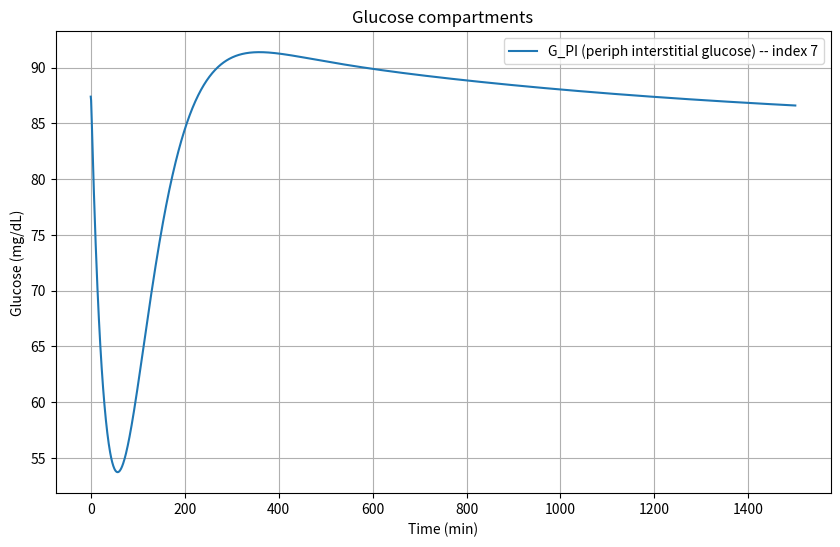
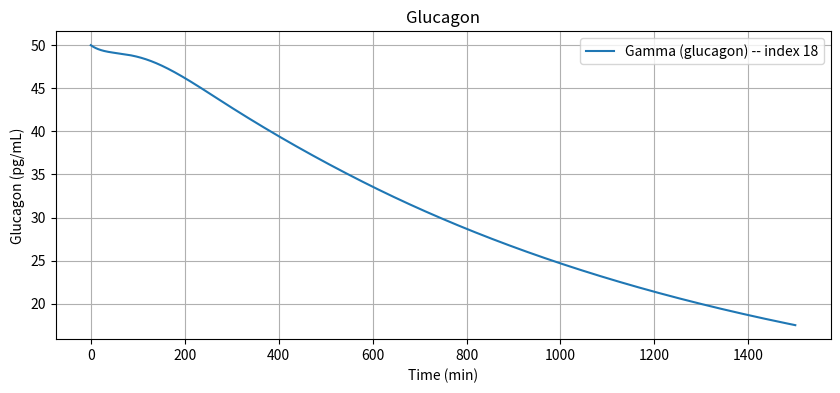
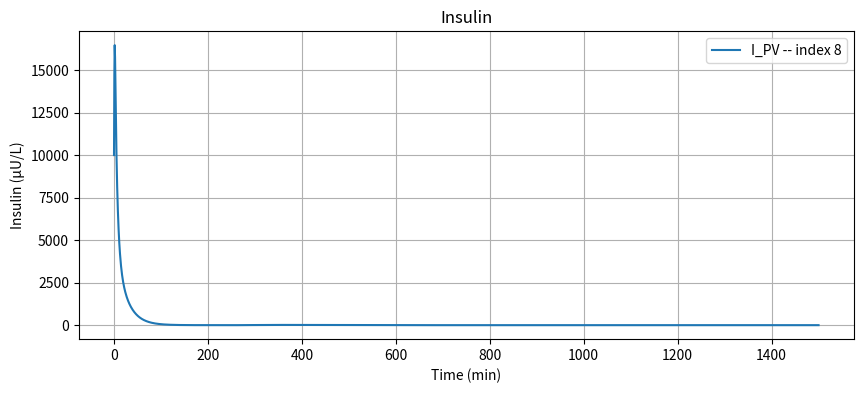

These figures' Python source, in order:
import numpy as np
import matplotlib.pyplot as plt 
from scipy.integrate import solve_ivp
from typing import Callable, Sequence
from pprint import pprint

#Model is based only on Revised Sorensen Model paper

#PARAMTER VALUES

#Glucose
Vg_BV = 3.5 #dL
Vg_BI = 4.5 #dL
Vg_H  = 13.8 #dL
Vg_L  = 25.1 #dL
Vg_G  = 11.2 #dL
Vg_K  = 6.6 #dL
Vg_PV = 10.4 #dL
Vg_PI = 67.4 #dL

Qg_B  = 5.9 #dL/min
Qg_A  = 2.5 #dL/min
Qg_L  = 12.6 #dL/min
Qg_G  = 10.1 #dL/min
Qg_K  = 10.1 #dL/min
Qg_P = 15.1 #dL/min

Tg_B = 2.1 #min
Tg_P = 5.0 #min

#Insulin
Vi_B  = 0.26 #L
Vi_H  = 0.99 #L
Vi_G  = 0.94 #L
Vi_L  = 1.14 #L
Vi_K  = 0.51 #L
Vi_PV = 0.74 #L
Vi_PI = 6.74 #L

Qi_B = 0.45 #L/min
Qi_H = 3.12 #L/min
Qi_G = 0.72 #L/min
Qi_L = 0.90 #L/min
Qi_K = 0.72 #L/min
Qi_P = 1.05 #L/min
Qi_A = 0.18 #L/min


#these are pancreas paramters - not used in T1D model but here for completeness
Ti_P = 20 #min
beta_pir1 = 3.27
beta_pir2 = 132 #mg/dL
beta_pir3 = 5.93 
beta_pir4 = 3.02
beta_pir5 = 1.11
M_1 = 0.00747 #1/min
M_2 = 0.0958 #1/min
Q_0 = 6.33 #U
alpha = 0.00482 #1/min
beta = 0.931 #1/min
K = 0.575 #U/min


#Glucagon
V_gamma = 11310 #mL


STATE_ORDER = [
    "G_PV",
    "G_H",
    "G_K",
    "G_BV",
    "G_G",
    "G_L",
    "G_BI",
    "G_PI",
    "I_PV",
    "I_H",
    "I_K",
    "I_B",
    "I_G",
    "I_PI",
    "I_L",
    "M_I_HGP",
    "M_I_HGU",
    "f2",
    "Gamma",
]

#18 Gamma       glucagon

n_states = 19 #number of states in the model

F_LIC = 0.40
F_KIC = 0.30
F_PIC = 0.15

#INITIAL CONDITIONS (b refers to baseline)
#bsebaseline flux constants
rB_PGU = 35.0 #mg/min peripheral glucose uptake 
rB_HGP = 155 #mg/min hepatic glucose production
rB_HGU = 20 #mg/min hepatic glucose uptake
rB_JGU = 20 #mg/min gut glucose uptake
rB_BGU = 70 #mg/min brain glucose uptake


#steady state glucose initial conditions
GB_PV = 90 #mg/dL [input glucose concentration]
GB_H = GB_PV + rB_PGU/Qg_P #mg/dL
GB_K = GB_H 
GB_BV = GB_H - rB_BGU/Qg_B #mg/dL
GB_G = GB_H - rB_JGU/Qg_G #mg/dL rB_JGU = rB_CGU
GB_L=(1/Vg_L)*(Qg_A*GB_H + Qg_G*GB_G + rB_HGP - rB_HGU)
GB_BI = GB_BV - (rB_BGU*Tg_B)/Vg_BI #mg/dL
GB_PI = GB_PV - (rB_PGU*Tg_P)/Vg_PI #mg/dL

#steady state insulin initial conditions
IB_PV = 10000     #uU/L [input insulin concentration]
IB_H = IB_PV/(1-F_PIC) #uU/L
IB_K = IB_H*(1-F_KIC)
IB_B = IB_H
IB_G = IB_H
IB_PI = IB_PV - ((Qi_P*Ti_P)/Vi_PI)*(IB_H - IB_PV) #uU/L
IB_L = (1/Qi_L)*(Qi_H*IB_H + Qi_B*IB_B + Qi_K*IB_K + Qi_P*IB_PV) #uU/L
rB_PIR = 0 #T1D assumption - no endogenous insulin production

#glucagon
gamma_B = 50.0 #pg/mL [input plasma glucagon concentration

#normalised values
GN_H = 1.0
IN_L = 1.0 

#regulator initial conditions
M_I_HGP_initial =float(1.21 - 1.14*np.tanh(1.66*(IN_L - 0.89)))
M_I_HGU_initial = float(2*np.tanh(0.55*IN_L))
f2_initial = float(2.7*np.tanh(0.39*GN_H) - 0.5) #not explicityly stated, calculated from setting d(f2)/dt = 0

#collect everything]
initial_conditions = { # Glucose
    "G_PV": GB_PV,
    "G_H":  GB_H,
    "G_K":  GB_K,
    "G_BV": GB_BV,
    "G_G":  GB_G,
    "G_L":  GB_L,
    "G_BI": GB_BI,
    "G_PI": GB_PI,

    "I_PV": IB_PV,
    "I_H":  IB_H,
    "I_K":  IB_K,
    "I_B":  IB_B,
    "I_G":  IB_G,
    "I_PI": IB_PI,
    "I_L":  IB_L,

    "M_I_HGP": M_I_HGP_initial,
    "M_I_HGU": M_I_HGU_initial,
    "f2":      f2_initial,
    "Gamma":   gamma_B
}







#defining a basic controller to enable us to find an equilibrium point because the system is not open loop stable
G_target = 90.0  # mg/dL

def temporary_controller(y):
    Kp_I = 5            # µU/min per mg/dL
    Kp_G = 10           # pg/min per mg/dL
    G_PI = y[7] 
    u_ins  = max(0.0,  Kp_I * (G_PI - G_target))
    u_gluc = max(0.0,  Kp_G * (G_target - G_PI))
    return u_ins, u_gluc





#NON-LINEAR SORENSEN MODEL

#compute metabolic fluxes -> compute glucose derivatives -> compute insulin derivatives -> compute regulator and glucagon derivatives

def sorensen_odes(t, y, uI, uG):
    #y is 19 state vector, u_insulin and u_glucagon are exogenous insulin and glucagon infusions respectively
    #calling exogenous functions
   
    #unpack state vector
    (G_PV, G_H, G_K, G_BV, G_G, G_L, G_BI, G_PI, I_PV, I_H, I_K, I_B, I_G, I_PI, I_L, M_I_HGP, M_I_HGU, f2, Gamma) = y

    #metabolic fluxes 
    rB_PGU = 35.0 #mg/min peripheral glucose uptake 
    rB_HGP = 155 #mg/min hepatic glucose production
    rB_HGU = 20 #mg/min hepatic glucose uptake
    rB_JGU = 20 #mg/min gut glucose uptake
    rB_BGU = 70 #mg/min brain glucose uptake
    rB_PFR = 0 #for a T1D patient

    #peripheral glucose uptake r_PGU 
    IN_PI = I_PI/max(IB_PI, 1e-12)
    GN_PI = G_PI/max(GB_PI, 1e-12)
    M_I_PGU = float(7.03 + 6.52*np.tanh(0.338*(IN_PI - 5.82))) #eq 36
    M_G_PGU = GN_PI #eq 37
    r_PGU = M_I_PGU * M_G_PGU * rB_PGU #eq 34

    #hepatic glucose production r_HGP
    GN_H = G_H/max(GB_H, 1e-12)
    GN_L = G_L/max(GB_L, 1e-12) 
    M_G0_HGP = float(2.7 * np.tanh(0.39 * GN_H)) #eq 44 immediate glucose effect
    M_F_HGP  = M_G0_HGP - f2  #eq 43 slow glucose feedback via f2    
    M_G_HGP = float(1.42 - 1.41 * np.tanh(0.62 * (GN_L - 0.497))) #eq 47
    r_HGP = M_I_HGP * M_F_HGP * M_G_HGP * rB_HGP #eq 38
    # sensitivity: mg glucose produced per (pg/mL glucagon)  (tune this)



    ################## adding how glucagon stimulates hepatic glucose production (not originally in the Sorensen model) 
    #LOOK FOR CITATIONS OF THIS
    S_gamma = 0.5  # mg/min per (pg/mL)
    # baseline glucagon gamma_B = 50 pg/mL (already in your code)
    # compute glucagon-driven HGP (mg/min)
    r_HGP_gamma = S_gamma * (Gamma - gamma_B)  # positive when Gamma > baseline

    # then total hepatic glucose production:
    r_HGP = M_I_HGP * M_F_HGP * M_G_HGP * rB_HGP + r_HGP_gamma
    ##################




    #hepatic glucose uptake r_HGU
    M_G_HGU = float(5.66 + 5.66 * np.tanh(2.44 * (GN_L - 1.48))) #eq 52
    r_HGU = M_G_HGU * M_I_HGU * rB_HGU
    
    #kidney glucose excretion r_KGE
    if G_K < 460.0: #mg/min
        r_KGE = float(71.0 + 71.0 * np.tanh(0.011 * (G_K - 460.0)))
    else:
        r_KGE = 330.0 + 0.872 * G_K  #eq 53

    #constant metabolic sinks
    r_BGU = rB_BGU
    r_JGU = rB_JGU
    r_RBCU = 10 #mg/min

    #glucose ODEs
    dG_BV = (1/Vg_BV) * (Qg_B * (G_H - G_BV) - (Vg_BI/Tg_B) * (G_BV - G_BI)) #eq 23
    dG_BI = (1/Vg_BI) * ((Vg_BI/Tg_B) * (G_BV - G_BI) - r_BGU) #eq 24
    #dG_H might need to have gut terms added, not sure - paper doesn't have it but chatGPT seems to think it is needed
    dG_H = (1/Vg_H) * (Qg_B*G_BV + Qg_L*G_L + Qg_K*G_K + Qg_P*G_PV - (Qg_B + Qg_L + Qg_K + Qg_P)*G_H - r_RBCU) #eq 25
    dG_G = (1/Vg_G) * (Qg_G * (G_H - G_G) - r_JGU) #eq 26 they had a typo and wrote J instead of G in the paper
    dG_L = (1/Vg_L) * (Qg_A*G_H + Qg_G*G_G - Qg_L*G_L + r_HGP - r_HGU) #eq 27
    dG_K = (1/Vg_K) * (Qg_K * (G_H - G_K) - r_KGE) #eq 28
    dG_PV = (1/Vg_PV) * (Qg_P * (G_H - G_PV) - (Vg_PI/Tg_P)*(G_PV - G_PI)) #eqn 29
    dG_PI = (1/Vg_PI) * ((Vg_PI/Tg_P)*(G_PV - G_PI) - r_PGU) #eq 30

    #insulin ODEs
    dI_B = (1/Vi_B) * (Qi_B * (I_H - I_B)) #eq 54
    dI_H = (1/Vi_H) * (Qi_B*I_B + Qi_L*I_L + Qi_K*I_K + Qi_P*I_PV - Qi_H*I_H) #eq 55
    dI_G = (1/Vi_G) * (Qi_G * (I_H - I_G)) #eq 56
    r_LIC = F_LIC * (Qi_A * I_H + Qi_G * I_G) #eq 64
    dI_L = (1/Vi_L) * (Qi_A*I_H + Qi_G*I_G - Qi_L*I_L - r_LIC) #eq 57 r_PIR = 0 as rB_PIR = 0
    r_KIC = F_KIC * (Qi_K*I_H) #eq 63
    dI_K = (1/Vi_K) * (Qi_K * (I_H - I_K) - r_KIC) #eq 58
    dI_PV = (1/Vi_PV) * (Qi_P * (I_H - I_PV) - (Vi_PI/Ti_P) * (I_PV - I_PI)) + uI/Vi_PV #eq 59
    r_PIC = F_PIC * Qi_P * I_PI #simplified version of equation 65
    dI_PI = (1/Vi_PI) * ((Vi_PI/Ti_P) * (I_PV - I_PI) - r_PIC)  #eq 60

    #regulator ODEs
    IN_L = I_L/max(IB_L,1e-12)
    MI1_HGP = float(1.21 - 1.14 * np.tanh(1.66 * (IN_L - 0.89)))
    t1 = 25 #min
    dM_I_HGP = (MI1_HGP - M_I_HGP) / t1 #eq 
    MI1_HGU = float(2.0 * np.tanh(0.55 * IN_L))
    dM_I_HGU = (MI1_HGU - M_I_HGU) / t1 #eq 50
    GN_H = G_H/max(GB_H,1e-12)
    M_G0_HGP = float(2.7 * np.tanh(0.39 * GN_H))
    t_G = 65 #min
    d_f2 = (0.5*M_G0_HGP - 0.5 - f2)/t_G #eq 45

    #glucagon ODE
    IN_H = I_H/max(IB_H,1e-12)
    M_G_PFR = float(2.93 - 2.10 * np.tanh(4.18 * (GN_H - 0.61)))
    M_I_PFR = float(1.31 - 0.61 * np.tanh(1.06 * (IN_H - 0.47)))
    r_MTC = 9.10 * Gamma  #pg/min
    #rB_PFR = 0.3 * r_MTC
    r_PFR = rB_PFR * M_I_PFR * M_G_PFR #pg/min 
    dGamma = (r_PFR - r_MTC + uG) / V_gamma #eq 74


    #non-negativity clamps, preventing glucose, insulin and glucagon values from becoming negative
    if G_BV <= 0 and dG_BV < 0: dG_BV = 0
    if G_BI <= 0 and dG_BI < 0: dG_BI = 0
    if G_H  <= 0 and dG_H  < 0: dG_H  = 0
    if G_G  <= 0 and dG_G  < 0: dG_G  = 0
    if G_L  <= 0 and dG_L  < 0: dG_L  = 0
    if G_K  <= 0 and dG_K  < 0: dG_K  = 0
    if G_PV <= 0 and dG_PV < 0: dG_PV = 0
    if G_PI <= 0 and dG_PI < 0: dG_PI = 0      

    if I_B  <= 0 and dI_B  < 0: dI_B  = 0
    if I_H  <= 0 and dI_H  < 0: dI_H  = 0
    if I_G  <= 0 and dI_G  < 0: dI_G  = 0
    if I_L  <= 0 and dI_L  < 0: dI_L  = 0
    if I_K  <= 0 and dI_K  < 0: dI_K  = 0
    if I_PV <= 0 and dI_PV < 0: dI_PV = 0
    if I_PI <= 0 and dI_PI < 0: dI_PI = 0

    if Gamma < 0 and dGamma < 0:
        dGamma = 0.0


    #return all the derivatives
    return np.array([dG_PV, dG_H, dG_K, dG_BV, dG_G, dG_L, dG_BI, dG_PI, dI_PV, dI_H, dI_K, dI_B, dI_G, dI_PI, dI_L, dM_I_HGP, dM_I_HGU, d_f2, dGamma])


 



#time span for simulation
t_final = 1500
t_eval = np.linspace(0.0,t_final, 2001) #every 0.5 minutes

def closed_loop_odes(t, y):
    uI, uG = temporary_controller(y)
    return sorensen_odes(t, y, uI, uG)




#SOLVING THE ODEs
y0 = np.array([initial_conditions[name] for name in STATE_ORDER], dtype=float)
sol = solve_ivp(
    closed_loop_odes,
    (0.0, t_final),
    y0,
    method="RK45",
    t_eval=t_eval,
    rtol=1e-6,
    atol=1e-8
)

x_star = sol.y[:, -1]
u_star = temporary_controller(x_star)

#printing equilibrium point
print("x* (final glucose):", x_star[7], "mg/dL")
print("u* (insulin, glucagon):", u_star)

residual = sorensen_odes(0.0, x_star, u_star[0], u_star[1])
print("||f(x*,u*)|| =", np.linalg.norm(residual))



#PLOTS
#G_PI 
plt.figure(figsize=(10,6))
plt.plot(sol.t, sol.y[7], label="G_PI (periph interstitial glucose) -- index 7")
plt.xlabel("Time (min)")
plt.ylabel("Glucose (mg/dL)")
plt.title("Glucose compartments")
plt.legend()
plt.grid(True)

#Glucagon
plt.figure(figsize=(10,4))
plt.plot(sol.t, sol.y[18], label="Gamma (glucagon) -- index 18")
plt.xlabel("Time (min)")
plt.ylabel("Glucagon (pg/mL)")
plt.title("Glucagon")
plt.legend()
plt.grid(True)

#Insulin
plt.figure(figsize=(10,4))
plt.plot(sol.t, sol.y[8], label="I_PV -- index 8")
plt.xlabel("Time (min)")
plt.ylabel("Insulin (μU/L)")
plt.title("Insulin")
plt.legend()
plt.grid(True)
plt.show()




#MATRICES FOR LINEARISED MODEL
#computing matrices A and B for linearised model around (x*, u*)
#matrix A
def compute_A(x_star, u_star, eps=1e-6):
    n = len(x_star)
    A = np.zeros((n, n))

    # baseline derivative
    f0 = sorensen_odes(0.0, x_star, u_star[0], u_star[1])

    for j in range(n):
        dx = np.zeros(n)
        dx[j] = eps

        f1 = sorensen_odes(0.0, x_star + dx, u_star[0], u_star[1])
        A[:, j] = (f1 - f0) / eps

    return A



A = compute_A(x_star, u_star)
#checking matrix A is the correct shape ie 19x19
print("A shape:", A.shape)


x = np.linalg.norm(A)  #just to see the Frobenius norm of A
print(x)
y=np.linalg.eigvals(A) #checking eigenvalues of A to check there are no NaNs or Infs
print(y) #all eigenvalues have negative real parts -> operating point is locally stable

#matrix B
def compute_B(x_star, u_star, eps=1.0):
    n = len(x_star)
    B = np.zeros((n, 2))

    # baseline derivative
    f0 = sorensen_odes(0.0, x_star, u_star[0], u_star[1])

    # insulin channel
    f_ins = sorensen_odes(0.0, x_star, u_star[0] + eps, u_star[1])
    B[:, 0] = (f_ins - f0) / eps

    # glucagon channel
    f_gluc = sorensen_odes(0.0, x_star, u_star[0], u_star[1] + eps)
    B[:, 1] = (f_gluc - f0) / eps

    return B

B = compute_B(x_star, u_star)
#checking to see B is the correct shape ie 19x2
print("B shape:", B.shape)

print("B[7, :] =", B[7, :]) #sanity check
